Photos from the image-classification dataset "processed" in the GitHub repository flklr-dev/kappi. Its 4 classes are: coffee leaf rust early, coffee leaf rust progressive, coffee leaf rust severe, healthy.

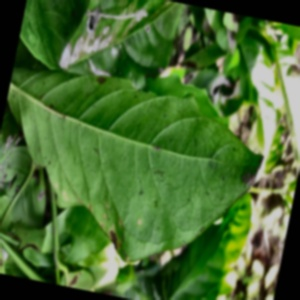
Label: coffee leaf rust early

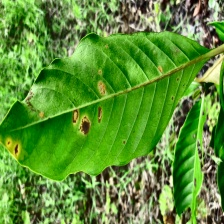
Label: coffee leaf rust progressive

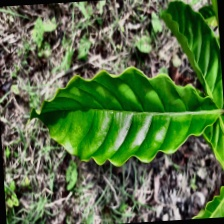
Label: healthy

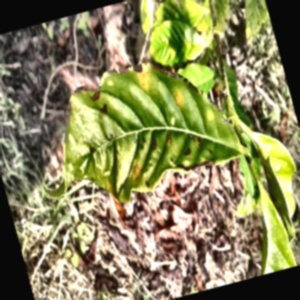
Label: coffee leaf rust severe

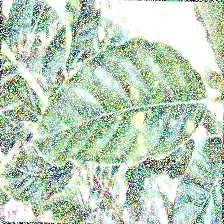
Label: coffee leaf rust early

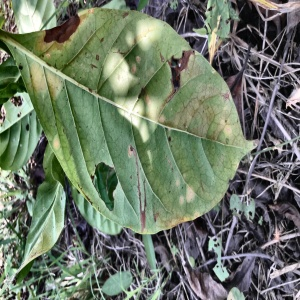
Label: coffee leaf rust progressive
